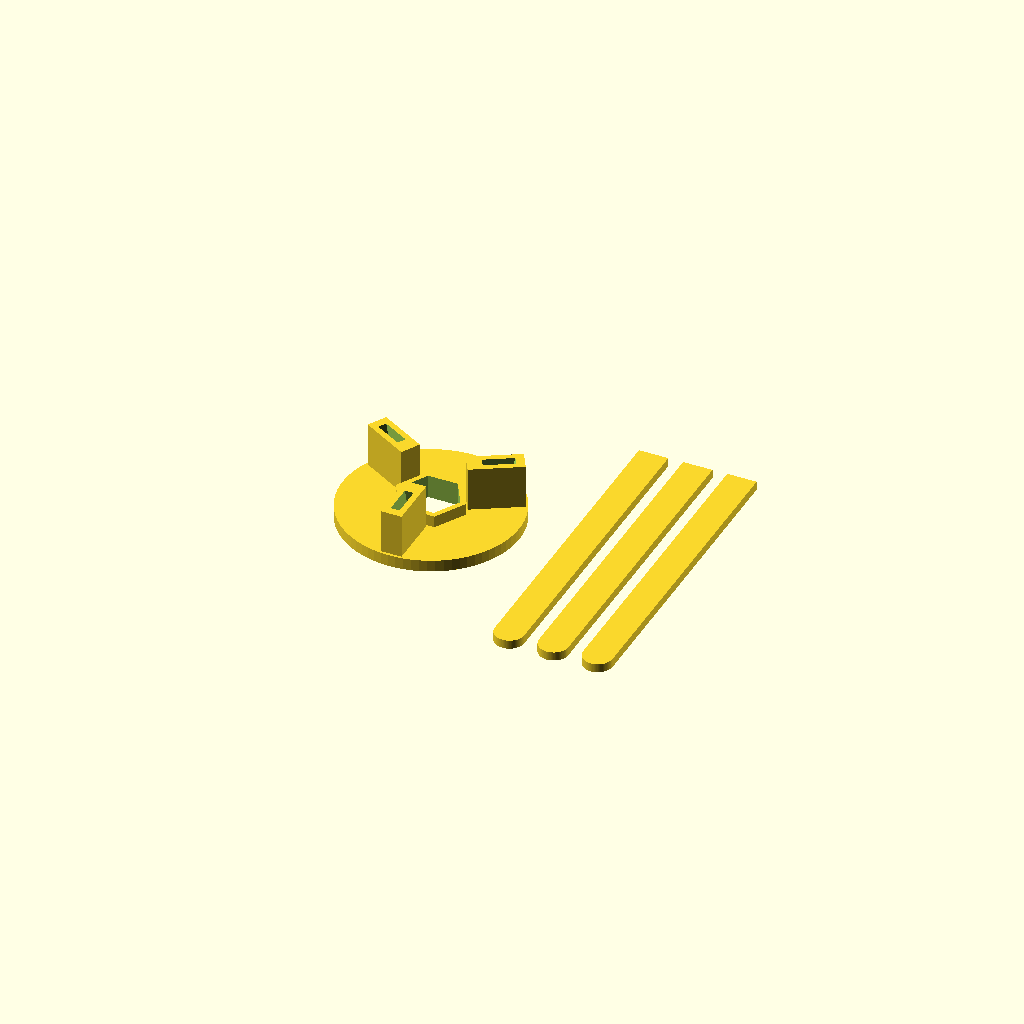
Cell 1: rendered with the file's own defaults.
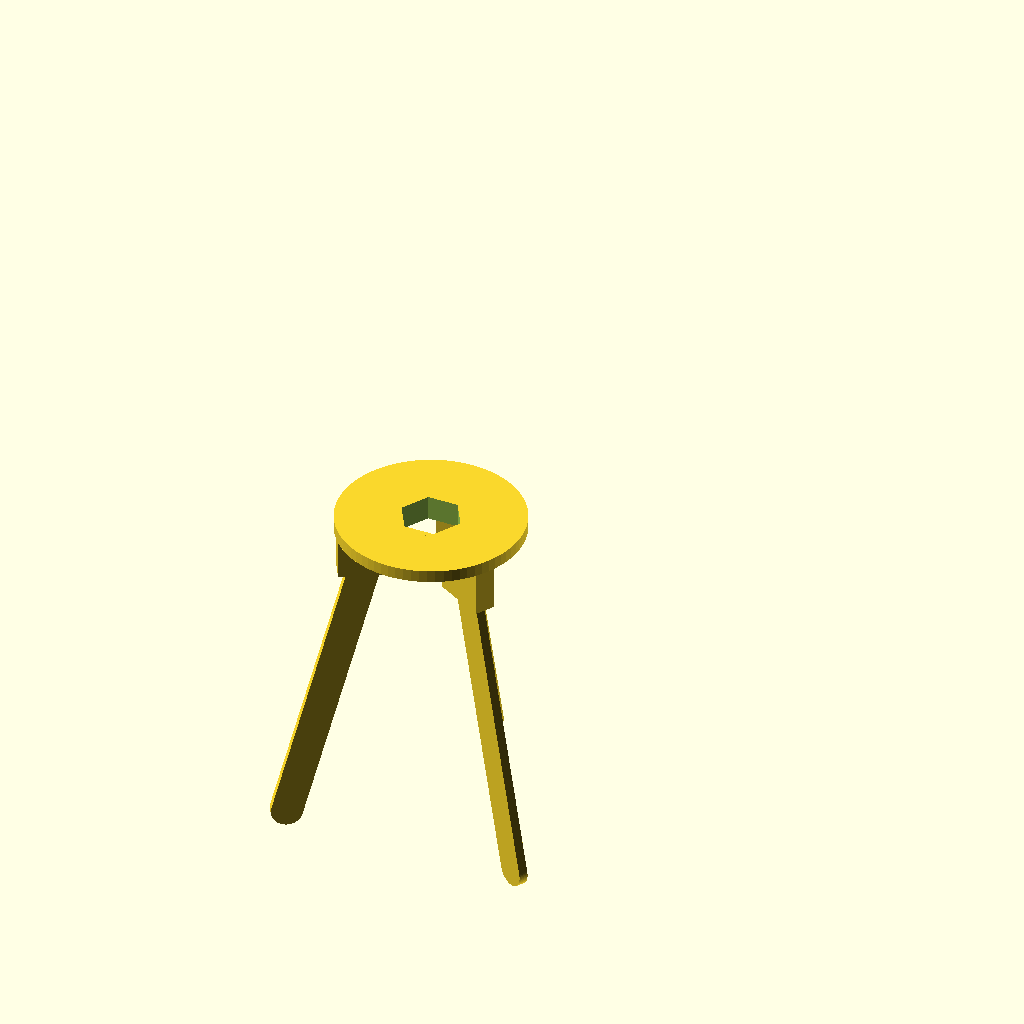
Cell 2: the same model with DrawType = "Demo".
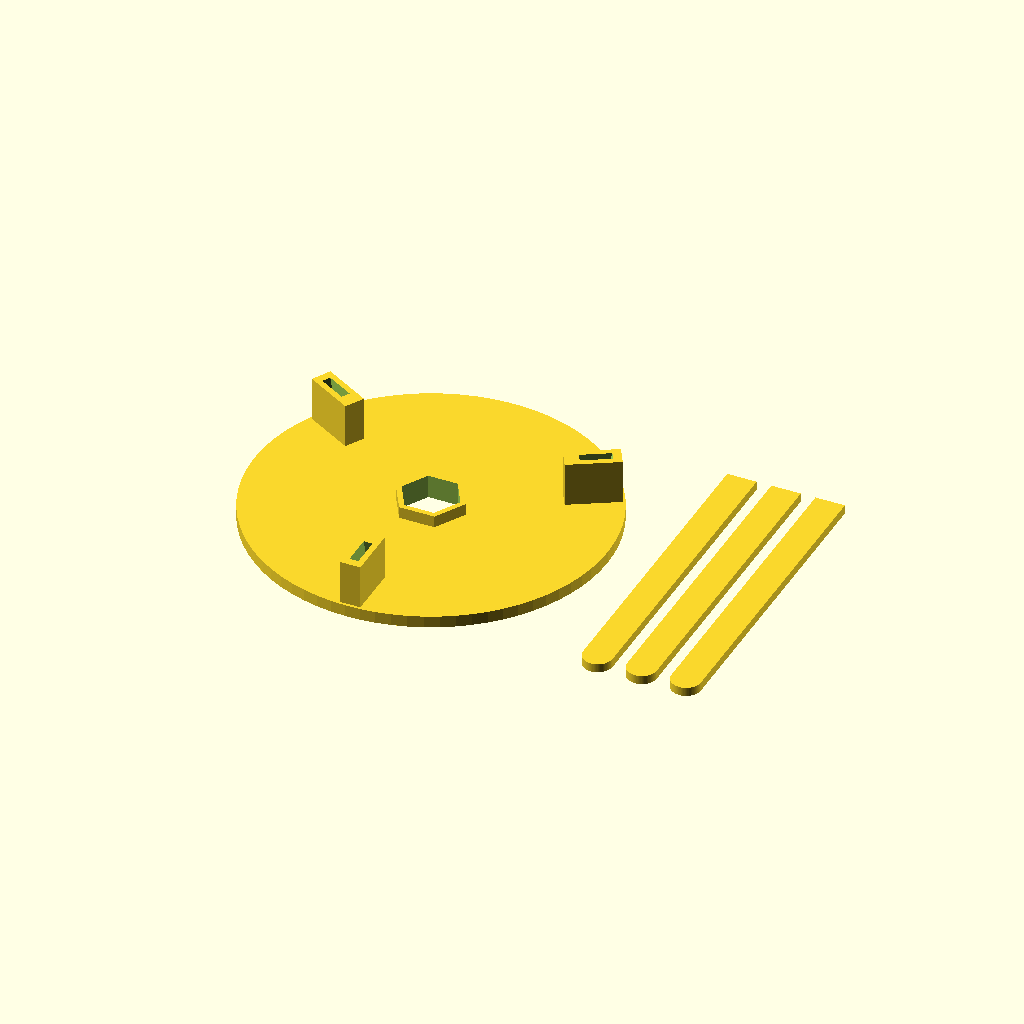
Cell 3: the same model with BaseRadius = 60.
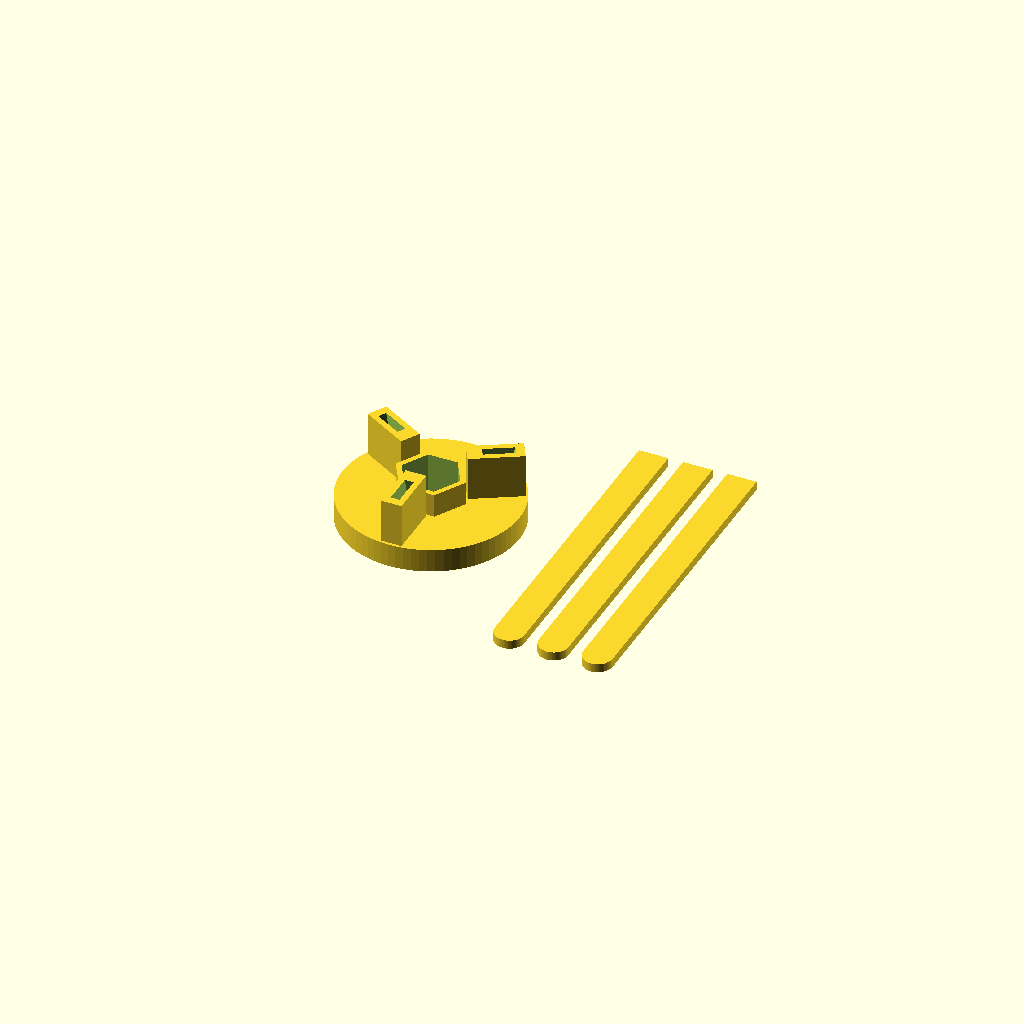
Cell 4 — BaseHeight set to 8, the other parameters unchanged.
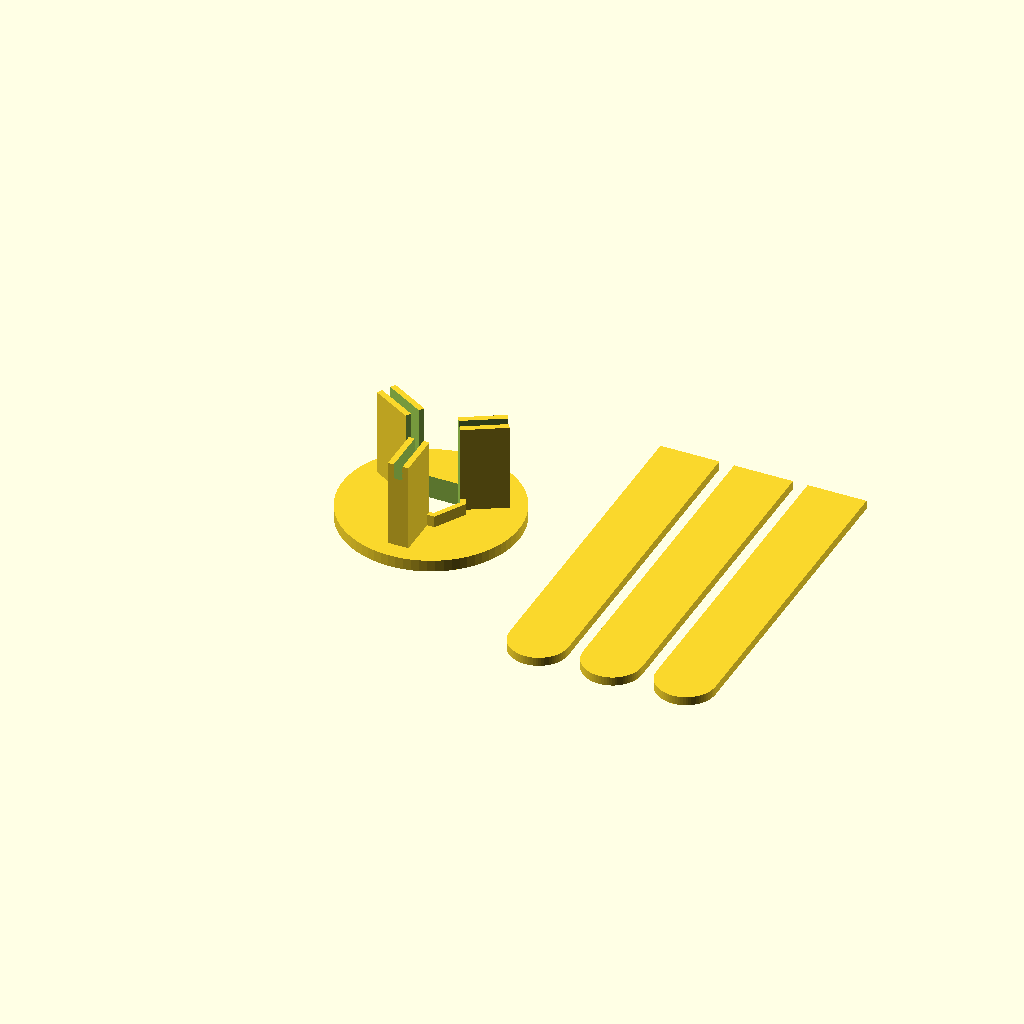
Cell 5 — LegWidth set to 20, the other parameters unchanged.
One fixed orthographic camera (rotation 55°, 0°, 25°; colour scheme Cornfield) for every cell.
The OpenSCAD source (scadFiles/1250006/1949895.scad):
BaseRadius = 30;

BaseHeight = 4;

LegWidth = 10;

LegThicknes = 3;

LegHeight = 100;

LegPlugThickness = 4;

LegAngle = 15;

LegOffset = 0;

// Workarround for slicer software without XY/Horz. Compensation

LegPlugXYCompensation = 0;

HolderRadius=10;

HolderType = "Hexagon"; //[Circle,Hexagon]

DrawType = "All"; //[Head,Legs,All,Demo]



/* [HIDDEN] */

$fn = 75;



if(DrawType == "Head") Head();

if(DrawType == "Demo") rotate([180,0,0])Head();

if(DrawType == "Legs") rotate([90,0,0])Leg();

if(DrawType == "All") {

    Head();

    for(a=[1:3]) 

        translate([BaseRadius+5+a*(LegWidth+5),LegHeight/2,LegThicknes/2])

            rotate([90,0,0])

                Leg();

}



module Head(){

    difference(){

        hFn = HolderType == "Circle" ? 50:6;

        union(){

            Base();

            translate([0,0,BaseHeight]) 

                cylinder(r=HolderRadius+2,h=BaseHeight*2,center=true,$fn=hFn);

        }    

        cylinder(r=HolderRadius,h=100,center=true,$fn=hFn);

    }

}

module Base(){

    cylinder(r=BaseRadius,h=BaseHeight);

    for(a=[1:3]){

        rotate(30+a*120)

            translate([BaseRadius-LegWidth,0,BaseHeight])

                Plug();

    }

}

module Plug(){

    bHeigh = LegWidth*1.5;

    if(DrawType == "Demo"){

        translate([0,0,bHeigh/2]) 

            cube([LegWidth+LegPlugThickness*2,LegThicknes+LegPlugThickness, bHeigh],center=true);

        translate([-3,0,0])

            rotate([0,LegAngle,0]) 

                translate([-LegOffset,0,LegThicknes+4])

                    Leg(LegPlugXYCompensation);

    }

    else{

        difference(){

            translate([0,0,bHeigh/2]) 

                cube([LegWidth+LegPlugThickness*2,LegThicknes+LegPlugThickness, bHeigh],center=true);

            translate([-3,0,0])

                rotate([0,LegAngle,0]) 

                    translate([-LegOffset,0,LegThicknes+4])

                        Leg(LegPlugXYCompensation);

        }

    }

}



module Leg(legThModf=0){

    rotate([90,-90,0]){

        hull(){

            cube([LegWidth+legThModf,LegWidth+legThModf,LegThicknes+legThModf],center=true);

            translate([LegHeight,0,0]) cylinder(d=LegWidth,h=LegThicknes+legThModf,center=true);

        }

    }

}
Parameter table extracted from the source (name, type, default, range or options):
BaseRadius: number, default 30
BaseHeight: number, default 4
LegWidth: number, default 10
LegThicknes: number, default 3
LegHeight: number, default 100
LegPlugThickness: number, default 4
LegAngle: number, default 15
LegOffset: number, default 0
LegPlugXYCompensation: number, default 0
HolderRadius: number, default 10
HolderType: string, default "Hexagon", options "Circle", "Hexagon"
DrawType: string, default "All", options "Head", "Legs", "All", "Demo"
